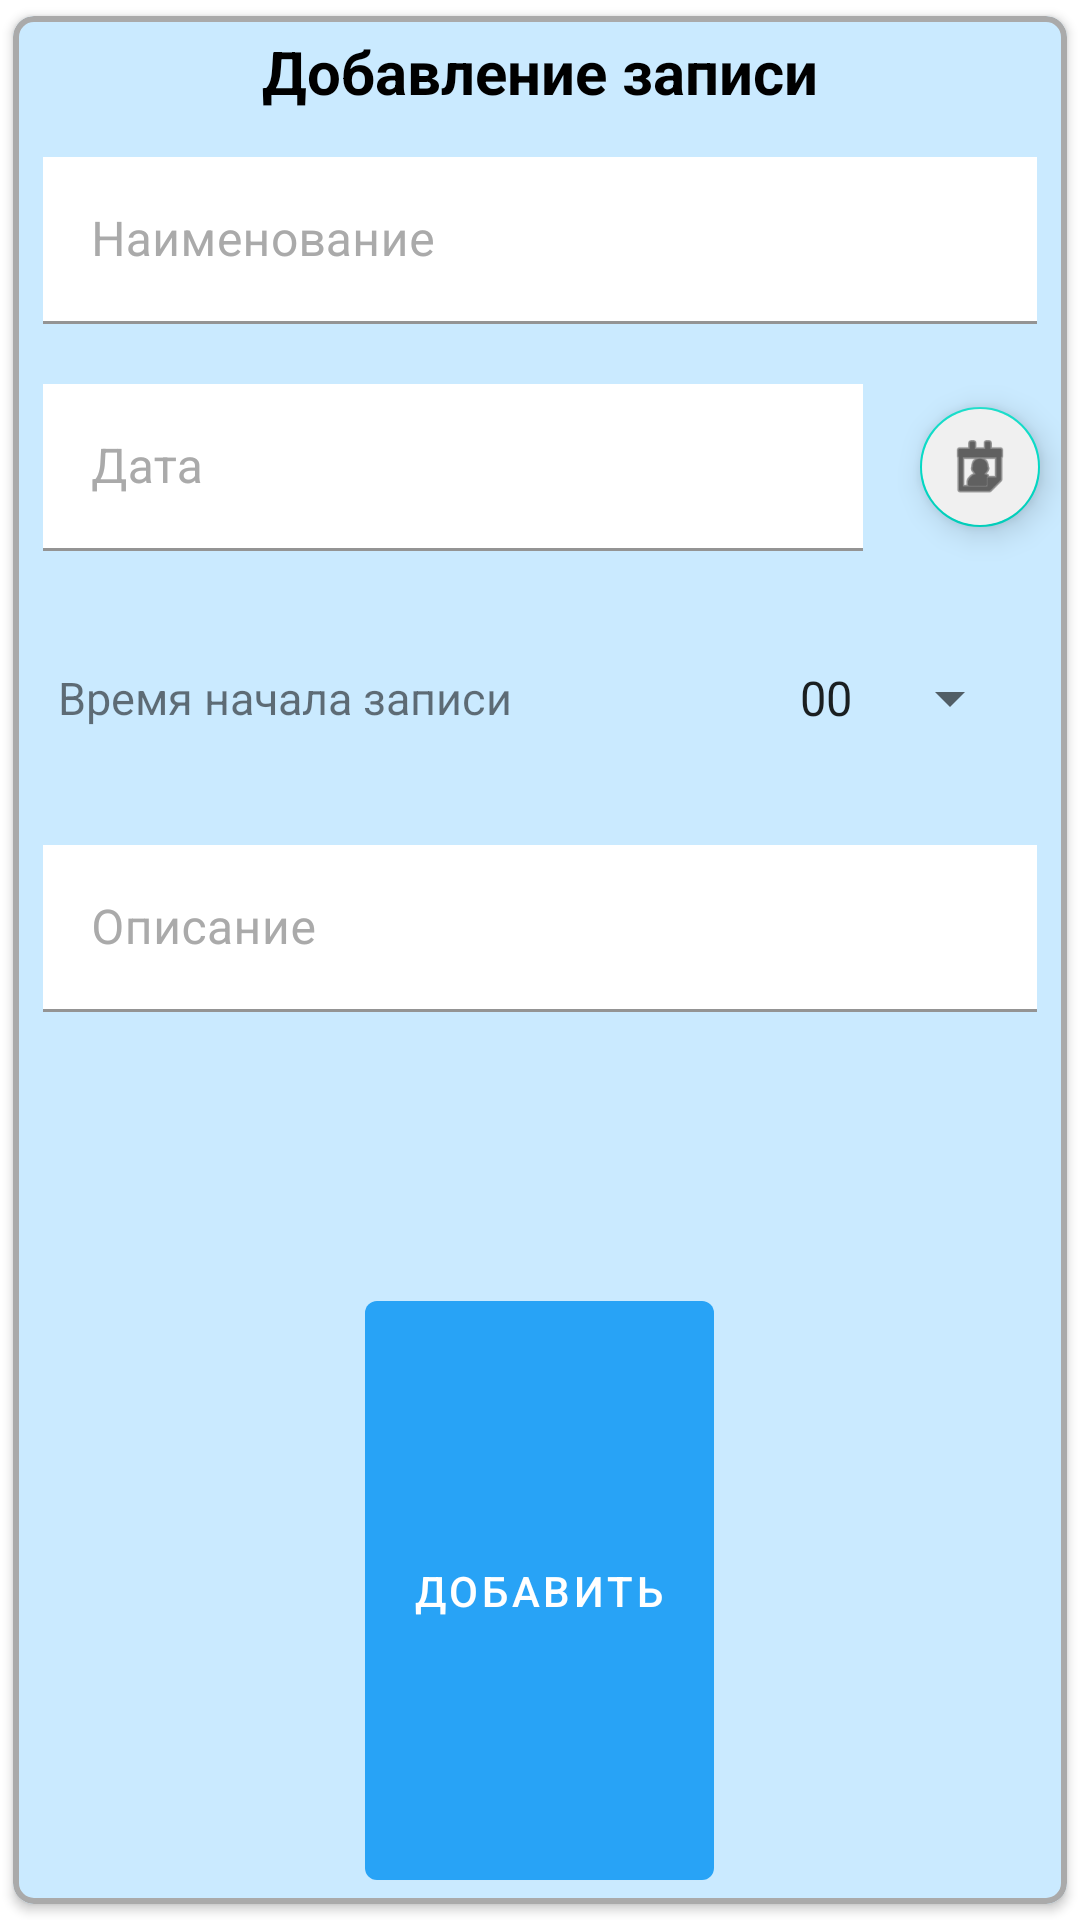

Here is an Android app screen rendered from its layout file. Give the layout XML and the strings, colors and styles it references.
<!-- AndroidManifest.xml: application theme Theme.diary -->
<!-- res/layout/fragment_add_job.xml -->
<?xml version="1.0" encoding="utf-8"?>
<com.google.android.material.card.MaterialCardView xmlns:android="http://schemas.android.com/apk/res/android"
    xmlns:app="http://schemas.android.com/apk/res-auto"
    xmlns:tools="http://schemas.android.com/tools"
    android:layout_width="match_parent"
    android:layout_height="wrap_content"
    android:layout_margin="10dp"
    android:background="?android:attr/selectableItemBackground"
    android:minHeight="200dp"
    app:cardBackgroundColor="@color/blue"
    app:cardCornerRadius="7dp"
    app:cardElevation="2dp"
    app:cardUseCompatPadding="true"
    app:strokeColor="@android:color/darker_gray"
    app:strokeWidth="2dp">

    <LinearLayout
        android:layout_width="match_parent"
        android:layout_height="match_parent"
        android:orientation="vertical"
        tools:layout_editor_absoluteY="12dp">

        <com.google.android.material.textview.MaterialTextView
            android:id="@+id/frgmnt_add_job_tv"
            android:layout_width="match_parent"
            android:layout_height="wrap_content"
            android:gravity="center"
            android:padding="5dp"
            android:text="@string/add_job_tv_title"
            android:textColor="#000"
            android:textSize="20sp"
            android:textStyle="bold" />

        <com.google.android.material.textfield.TextInputLayout

            android:layout_width="match_parent"
            android:layout_height="wrap_content"
            android:layout_margin="5dp"
            android:minWidth="200dp"
            android:textColorHint="#aaa">

            <com.google.android.material.textfield.TextInputEditText
                android:id="@+id/frgmnt_add_job_et_name"
                android:layout_width="match_parent"
                android:layout_height="wrap_content"
                android:layout_gravity="center_vertical"
                android:layout_margin="5dp"
                android:background="@color/white"
                android:hint="@string/add_job_name_hint"
                android:maxLines="1"
                android:singleLine="true" />
        </com.google.android.material.textfield.TextInputLayout>

        <LinearLayout
            android:layout_width="match_parent"
            android:layout_height="wrap_content"
            android:orientation="horizontal">

            <com.google.android.material.textfield.TextInputLayout

                android:layout_width="match_parent"
                android:layout_height="wrap_content"
                android:layout_margin="5dp"
                android:layout_weight="1"
                android:textColorHint="#aaa">

                <com.google.android.material.textfield.TextInputEditText
                    android:id="@+id/frgmnt_add_job_et_date"
                    android:layout_width="match_parent"
                    android:layout_height="wrap_content"
                    android:layout_gravity="center_vertical"
                    android:layout_margin="5dp"
                    android:background="@color/white"
                    android:enabled="false"
                    android:hint="@string/add_job_date_hint"
                    android:maxLines="1"
                    android:singleLine="true" />
            </com.google.android.material.textfield.TextInputLayout>

            <com.google.android.material.floatingactionbutton.FloatingActionButton
                android:id="@+id/frgmnt_add_job_calendar"
                android:layout_width="wrap_content"
                android:layout_height="wrap_content"
                android:layout_gravity="center_vertical|right"
                android:layout_margin="5dp"
                android:backgroundTint="@color/veryLightGrey"
                android:clickable="true"
                android:contentDescription="string/frgmnt_test_answers"
                app:fabSize="mini"
                app:srcCompat="@android:drawable/ic_menu_my_calendar" />


        </LinearLayout>

        <LinearLayout
            android:layout_width="match_parent"
            android:layout_height="wrap_content"
            android:minHeight="50dp"
            android:orientation="horizontal">

            <com.google.android.material.textview.MaterialTextView
                android:layout_width="wrap_content"
                android:layout_height="wrap_content"
                android:layout_gravity="center"
                android:layout_margin="15dp"
                android:layout_weight="1"
                android:text="@string/add_job_time_start_hint"
                android:textSize="15sp" />

            <androidx.appcompat.widget.AppCompatSpinner
                android:id="@+id/frgmnt_add_job_time_spinner"
                android:layout_width="wrap_content"
                android:layout_height="48dp"
                android:layout_margin="15dp"
                android:drawSelectorOnTop="true"
                android:entries="@array/hours_array"
                android:singleLine="true"
                android:textAlignment="viewStart" />
        </LinearLayout>

        <com.google.android.material.textfield.TextInputLayout

            android:layout_width="match_parent"
            android:layout_height="wrap_content"
            android:layout_margin="5dp"
            android:layout_weight="1"
            android:minWidth="200dp"
            android:textColorHint="#aaa">

            <com.google.android.material.textfield.TextInputEditText
                android:id="@+id/frgmnt_add_job_et_description"
                android:layout_width="match_parent"
                android:layout_height="wrap_content"
                android:layout_gravity="center_vertical"
                android:layout_margin="5dp"
                android:background="@color/white"
                android:hint="@string/add_job_info_hint"
                android:maxLines="1"
                android:scrollHorizontally="false"
                android:singleLine="true" />
        </com.google.android.material.textfield.TextInputLayout>

        <com.google.android.material.button.MaterialButton
            android:id="@+id/frgmnt_add_job_but_add"
            android:layout_width="wrap_content"
            android:layout_height="wrap_content"
            android:layout_gravity="center"
            android:layout_margin="2dp"
            android:layout_weight="2"
            android:foreground="?android:attr/selectableItemBackground"
            android:text="@string/add_job_bt_save"
            android:theme="@android:style/MediaButton" />
    </LinearLayout>

</com.google.android.material.card.MaterialCardView>
<!-- resources referenced by this layout -->
<resources>
  <string-array name="hours_array">
          <item>  00  </item>
          <item>  01  </item>
          <item>  02  </item>
          <item>  03  </item>
          <item>  04  </item>
          <item>  05  </item>
          <item>  06  </item>
          <item>  07  </item>
          <item>  08  </item>
          <item>  09  </item>
          <item>  10  </item>
          <item>  11  </item>
          <item>  12  </item>
          <item>  13  </item>
          <item>  14  </item>
          <item>  15  </item>
          <item>  16  </item>
          <item>  17  </item>
          <item>  18  </item>
          <item>  19  </item>
          <item>  20  </item>
          <item>  21  </item>
          <item>  22  </item>
          <item>  23  </item>
      </string-array>
  <color name="blue">#CAEAFF</color>
  <color name="veryLightGrey">#f0f0f0</color>
  <color name="white">#FFFFFFFF</color>
  <string name="add_job_bt_save">Добавить</string>
  <string name="add_job_date_hint">Дата</string>
  <string name="add_job_info_hint">Описание</string>
  <string name="add_job_name_hint">Наименование</string>
  <string name="add_job_time_start_hint">Время начала записи</string>
  <string name="add_job_tv_title">Добавление записи</string>
  <style name="Theme.diary" parent="Theme.MaterialComponents.DayNight.DarkActionBar">
          
          <item name="colorPrimary">@color/purple_500</item>
          <item name="colorPrimaryVariant">@color/purple_700</item>
          <item name="colorOnPrimary">@color/white</item>
          
          <item name="colorSecondary">@color/teal_200</item>
          <item name="colorSecondaryVariant">@color/teal_700</item>
          <item name="colorOnSecondary">@color/black</item>
          
          <item name="android:statusBarColor" tools:targetApi="l">?attr/colorPrimaryVariant</item>
          
      </style>
  <color name="purple_500">#FF28A3F6</color>
  <color name="purple_700">#FF0498FA</color>
  <color name="teal_200">#FF03DAC5</color>
  <color name="teal_700">#FF018786</color>
  <color name="black">#FF000000</color>
</resources>
